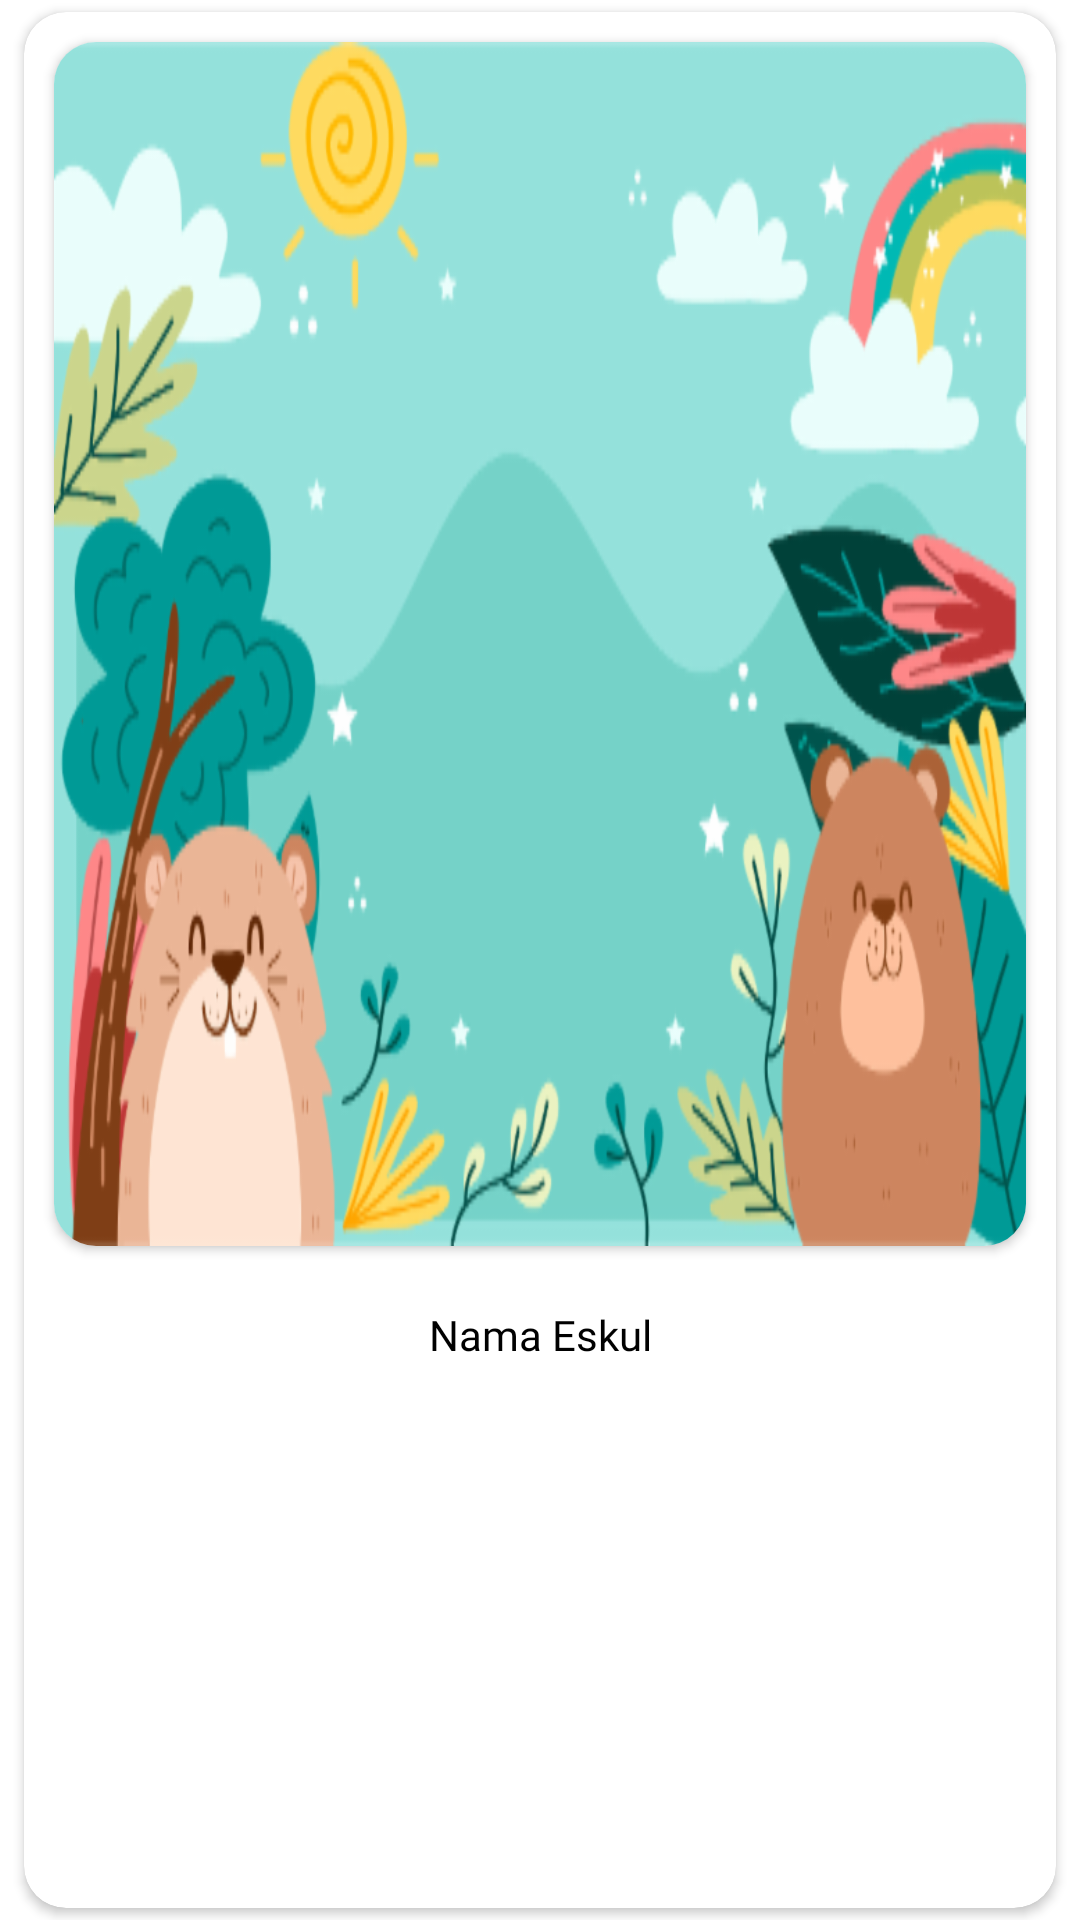

Write the Android layout XML for this screen, with the resource values it uses.
<!-- AndroidManifest.xml: application theme Theme.Puskomdik -->
<!-- res/layout/list_eskul.xml -->
<?xml version="1.0" encoding="utf-8"?>
<LinearLayout xmlns:android="http://schemas.android.com/apk/res/android"
    xmlns:card_view="http://schemas.android.com/apk/res-auto"
    xmlns:tools="http://schemas.android.com/tools"
    xmlns:app="http://schemas.android.com/apk/res-auto"
    android:id="@+id/card_view"
    android:layout_width="match_parent"
    android:layout_height="200dp"
    android:layout_gravity="center">
    <androidx.cardview.widget.CardView
        android:layout_width="match_parent"
        android:layout_height="match_parent"
        app:cardCornerRadius="14dp"
        app:cardElevation="2dp"
        android:layout_marginLeft="8dp"
        android:layout_marginTop="4dp"
        android:layout_marginRight="8dp"
        android:layout_marginBottom="4dp"
        android:padding="5dp">

        <LinearLayout
            android:layout_width="match_parent"
            android:layout_height="match_parent"
            android:id="@+id/LayoutCardView"
            android:orientation="vertical">
            <androidx.cardview.widget.CardView
                android:layout_width="match_parent"
                android:layout_height="match_parent"
                app:cardCornerRadius="14dp"
                app:cardElevation="2dp"
                android:layout_margin="10dp"
                android:padding="5dp"
                android:layout_weight="1">
                <ImageView
                    android:scaleType="fitXY"
                    android:layout_width="match_parent"
                    android:layout_height="match_parent"
                    android:src="@drawable/game"
                    android:id="@+id/ivGambar"/>
            </androidx.cardview.widget.CardView>
            <LinearLayout
                android:layout_width="match_parent"
                android:layout_height="match_parent"
                android:layout_weight="2"
                android:orientation="vertical"
                android:layout_margin="10dp">
                <TextView
                    android:gravity="center|top"
                    android:layout_width="match_parent"
                    android:layout_height="match_parent"
                    android:text="Nama Eskul"
                    android:textColor="@color/colorBlack"
                    android:fontFamily="@font/roboto"
                    android:id="@+id/tvNamaEskul"
                    android:textSize="@dimen/text_xtra_large"/>
            </LinearLayout>

        </LinearLayout>
    </androidx.cardview.widget.CardView>

</LinearLayout>
<!-- resources referenced by this layout -->
<resources>
  <color name="colorBlack">#000000</color>
  <dimen name="text_xtra_large">15sp</dimen>
  <!-- drawable game: png bitmap (drawable-hdpi, 74150 bytes) -->
  <style name="Theme.Puskomdik" parent="Theme.MaterialComponents.DayNight.DarkActionBar">
          
          <item name="colorPrimary">@color/colorPrimary</item>
          <item name="colorPrimaryVariant">@color/colorPrimaryDark</item>
          <item name="colorOnPrimary">@color/colorBlack</item>
          
          <item name="colorSecondary">@color/colorSecondary</item>
          <item name="colorSecondaryVariant">@color/colorSecondary</item>
          <item name="colorOnSecondary">@color/black</item>
          
          <item name="android:statusBarColor" tools:targetApi="l">?attr/colorPrimaryVariant</item>
          
      </style>
  <color name="colorPrimary">#53D2DC</color>
  <color name="colorPrimaryDark">#4F8FC0</color>
  <color name="colorSecondary">#FFE3B3</color>
  <color name="black">#FF000000</color>
</resources>
